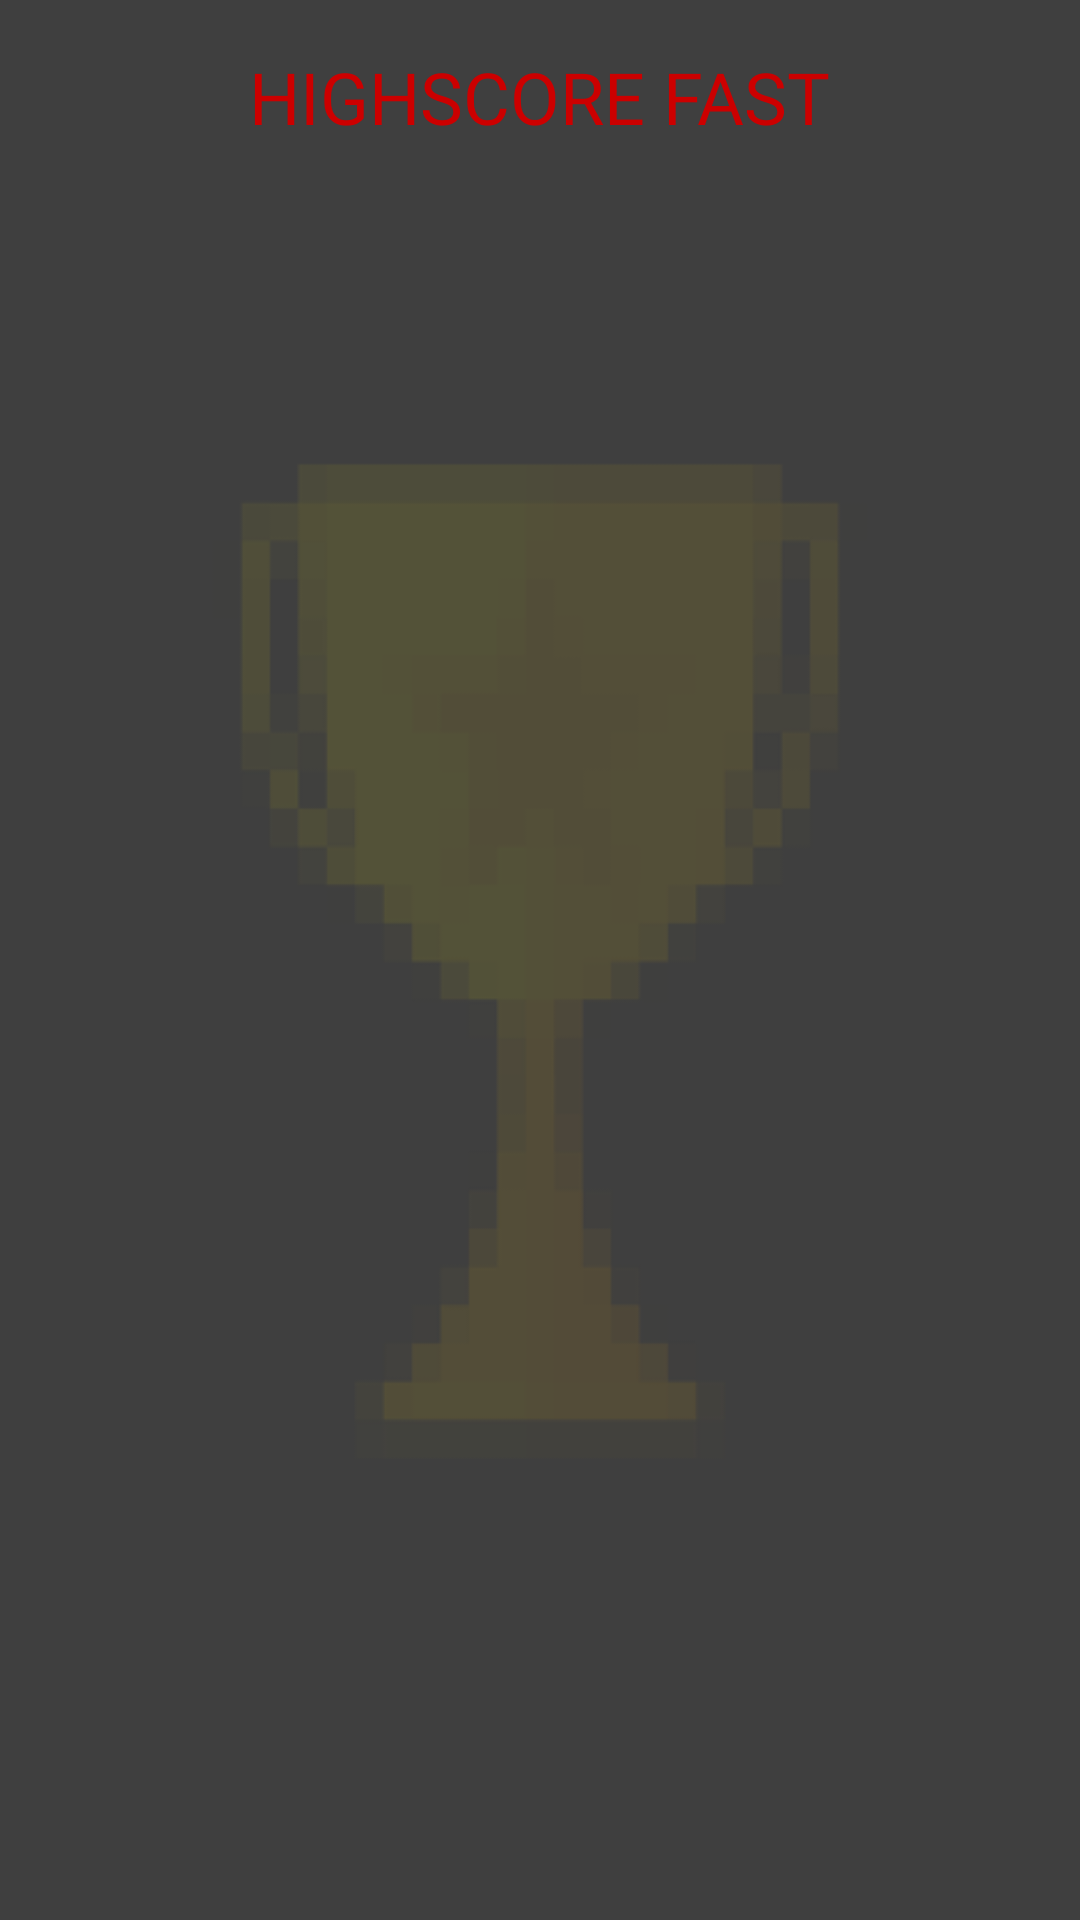

Produce the Android XML layout that renders to this screen, including the resource entries it uses.
<!-- AndroidManifest.xml: application theme AppTheme -->
<!-- res/layout/activity_highscore_fast.xml -->
<?xml version="1.0" encoding="utf-8"?>
<android.support.constraint.ConstraintLayout xmlns:android="http://schemas.android.com/apk/res/android"
    xmlns:app="http://schemas.android.com/apk/res-auto"
    xmlns:tools="http://schemas.android.com/tools"
    android:id="@+id/linearLayout"
    android:layout_width="match_parent"
    android:layout_height="match_parent"
    android:background="@drawable/hs2"
    tools:layout_editor_absoluteY="81dp">

    <ListView
        android:id="@+id/highScoreListViewFast"
        android:layout_width="0dp"
        android:layout_height="0dp"
        android:layout_marginTop="50dp"
        app:layout_constraintBottom_toBottomOf="parent"
        app:layout_constraintEnd_toEndOf="parent"
        app:layout_constraintStart_toStartOf="parent"
        app:layout_constraintTop_toTopOf="parent">


    </ListView>

    <TextView
        android:id="@+id/txtHighScoreFast"
        android:layout_width="wrap_content"
        android:layout_height="wrap_content"
        android:layout_marginEnd="8dp"
        android:layout_marginStart="8dp"
        android:layout_marginTop="16dp"
        android:fontFamily="@font/press_start_2p"
        android:text="HIGHSCORE FAST"
        android:textColor="@android:color/holo_red_dark"
        android:textSize="24sp"
        app:layout_constraintEnd_toEndOf="parent"
        app:layout_constraintStart_toStartOf="parent"
        app:layout_constraintTop_toTopOf="parent" />


</android.support.constraint.ConstraintLayout>
<!-- resources referenced by this layout -->
<resources>
  <!-- drawable hs2: png bitmap (drawable, 14323 bytes) -->
  <style name="AppTheme" parent="Theme.AppCompat.Light.NoActionBar">
          
          <item name="colorPrimary">#404040</item>
          <item name="colorPrimaryDark">#404040</item>
          <item name="android:navigationBarColor">#404040</item>
          <item name="android:windowContentOverlay">@null</item>
          <item name="colorAccent">@android:color/holo_red_dark</item>
      </style>
</resources>
